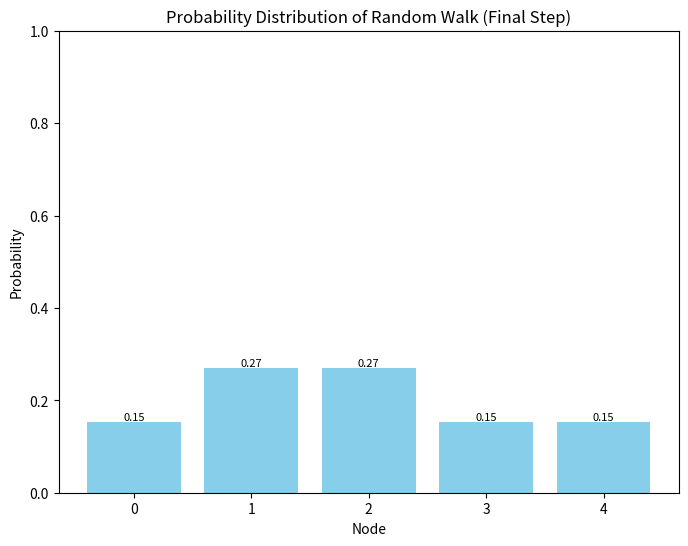

Here is the Python script that generated this plot:
import numpy as np
import matplotlib.pyplot as plt
import networkx as nx

def transition_matrix(A):
    degrees = np.sum(A, axis=1)
    with np.errstate(divide='ignore', invalid='ignore'):
        P = np.nan_to_num(A / degrees[:, None])
    return P

def random_walk_probabilities(A, start_node, steps):
    P = transition_matrix(A)
    num_nodes = A.shape[0]
    
    # Initialize probability vector
    prob = np.zeros(num_nodes)
    prob[start_node] = 1
    
    # Perform random walk
    for _ in range(steps):
        prob = np.dot(prob, P)
    
    return prob

def plot_histogram(probabilities):
    num_nodes = len(probabilities)
    
    plt.figure(figsize=(8, 6))
    bars = plt.bar(range(num_nodes), probabilities, color='skyblue')
    plt.xlabel('Node')
    plt.ylabel('Probability')
    plt.title('Probability Distribution of Random Walk (Final Step)')
    plt.ylim(0, 1)
    
    for bar, prob in zip(bars, probabilities):
        plt.text(bar.get_x() + bar.get_width()/2, bar.get_height(), f'{prob:.2f}', 
                 ha='center', va='bottom', fontsize=8)
    
    plt.show()

def main():
    # Define the adjacency matrix
    A = np.array([
        [0, 1, 1, 0, 0],
        [1, 0, 1, 1, 1],
        [1, 1, 0, 1, 1],
        [0, 1, 1, 0, 0],
        [0, 1, 1, 0, 0]
    ])
    
    # Define the starting node and number of steps
    start_node = 0
    steps = 10
    
    # Calculate the probabilities
    probabilities = random_walk_probabilities(A, start_node, steps)
    
    # Plot the histogram for the final step
    plot_histogram(probabilities)

if __name__ == "__main__":
    main()
